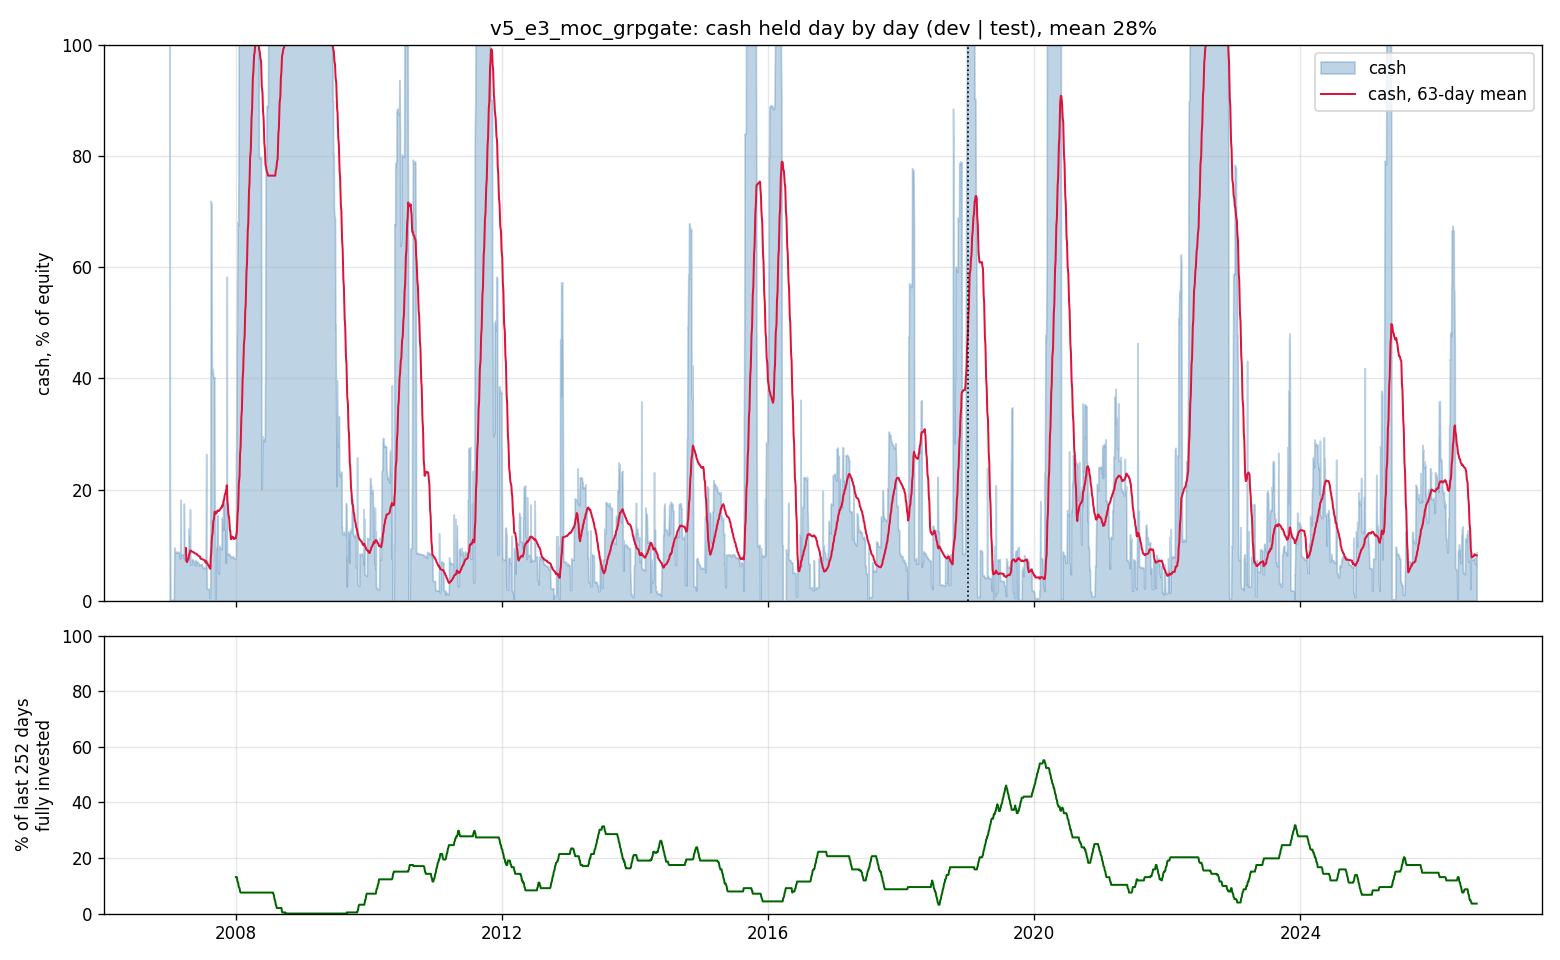

The data file committed next to this chart (first rows):
date, cash_fraction
2007-01-03, 1.0
2007-01-04, 0.6006
2007-01-05, 0.202
2007-01-08, 0.00184
2007-01-09, 0.001829
2007-01-10, 0.00181
2007-01-11, 0.001788
2007-01-12, 0.001789
2007-01-16, 0.001786
2007-01-17, 0.00179
2007-01-18, 0.001804
2007-01-19, 0.001791
2007-01-22, 0.001795
2007-01-23, 0.001788
2007-01-24, 0.001771
2007-01-25, 0.001777
2007-01-26, 0.001775
2007-01-29, 0.09573
2007-01-30, 0.09538
2007-01-31, 0.08944
2007-02-01, 0.08911
2007-02-02, 0.08838
2007-02-05, 0.08821
2007-02-06, 0.08738
2007-02-07, 0.08659
2007-02-08, 0.0864
2007-02-09, 0.08758
2007-02-12, 0.08823
2007-02-13, 0.08752
2007-02-14, 0.0877
2007-02-15, 0.08751
2007-02-16, 0.08761
2007-02-20, 0.08688
2007-02-21, 0.08711
2007-02-22, 0.08725
2007-02-23, 0.08798
2007-02-26, 0.08303
2007-02-27, 0.08013
2007-02-28, 0.08719
2007-03-01, 0.07564
2007-03-02, 0.07691
2007-03-05, 0.1818
2007-03-06, 0.08464
2007-03-07, 0.08394
2007-03-08, 0.08365
2007-03-09, 0.08356
2007-03-12, 0.08296
2007-03-13, 0.08422
2007-03-14, 0.08392
2007-03-15, 0.08331
2007-03-16, 0.08381
2007-03-19, 0.08318
2007-03-20, 0.0825
2007-03-21, 0.07743
2007-03-22, 0.1748
2007-03-23, 0.1743
2007-03-26, 0.0742
2007-03-27, 0.0751
2007-03-28, 0.07544
2007-03-29, 0.07532
... 4,882 more rows
